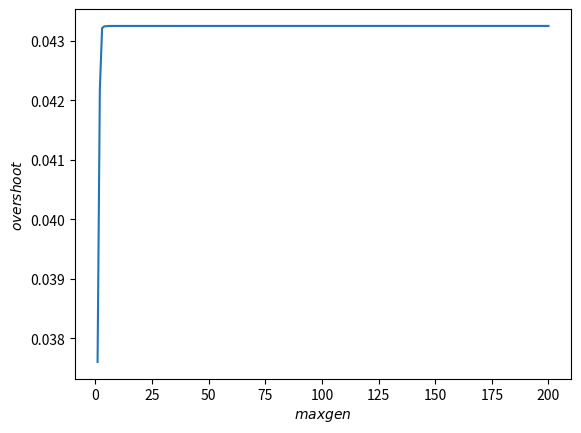
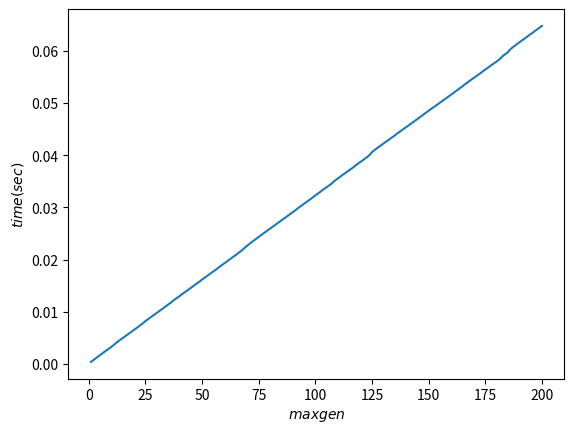

Generate these figures, in order, with matplotlib:
import math
from random import random
import numpy as np
import time
class Pso():
    def __init__(self,pN,dim,max_iter,func): 
        self.w = 0.5 #惯性因子
        self.c1 = 1.5 #自身认知因子
        self.c2 = 1.5 #社会任质因子
        self.pN = pN  #粒子数量
        self.maxv = 1 #最大速度
        self.dim = dim #维数
        self.max_iter = max_iter #迭代维数
        self.X = np.zeros((self.pN,self.dim)) #各维坐标，初值为全为0
        self.V = np.zeros((self.pN,self.dim)) #各维速度，初值为全为0
        self.pbest = np.zeros((self.pN,self.dim)) #粒子最优位置
        self.gbest = np.zeros((1,self.dim)) #全局最优位置
        self.p_bestfit = np.zeros(self.pN) #粒子最佳位置对应值
        self.fit = -1e15 #为求最大值，初始设为一足够小的值
        self.func = func #待求解函数
        
    #待求解函数
    def function(self,x):
        return self.func(x)

    #初始化粒子群
    def init_pop(self,):
        for i in range(self.pN):
            self.X[i] = np.random.uniform(0,4,[1,self.dim])
            self.V[i] = np.random.uniform(0,self.maxv,[1,self.dim])

            self.pbest[i] = self.X[i] #更新粒子最佳位置
            self.p_bestfit[i] = self.function(self.X[i]) #更新对应值
        for i in range(self.pN):
            if(self.p_bestfit[i] > self.fit):
                self.gbest = self.X[i]
                self.fit = self.p_bestfit[i]

    #开始迭代
    def update(self):
        fitness = []
        times = []
        st = time.perf_counter()
        for QAQ in range(self.max_iter): #迭代次数
            for i in range(self.pN):
                temp = self.function(self.X[i]) #获得该粒子位置的函数值
                if(temp > self.p_bestfit[i]):
                    self.p_bestfit[i] = temp
                    self.pbest[i] = self.X[i]
                    if(self.p_bestfit[i]>self.fit): #更新全局最优
                        self.fit = self.p_bestfit[i]
                        self.gbest = self.X[i]
            for i in range(self.pN):
                self.V[i] = min(self.w*self.V[i]+\
                            self.c1*random()*(self.pbest[i]-self.X[i])+\
                            self.c2*random()*(self.gbest-self.X[i]),self.maxv)
                
                self.X[i] = self.X[i] + self.V[i]

            fitness.append(self.fit-1)
            times.append(time.perf_counter()-st)
        
        return self.gbest,self.fit,fitness,times

                
                        
def count_func(x):
    k = 0.707 #阻尼比系数
    b = math.acos(k) #阻尼角
    wn = 1 #无阻尼振荡角频率
    c1 = math.sqrt(1-k**2)  
    wd = wn*c1 #阻尼振荡角频率
    ans = 1-math.exp(-k*wn*x)*math.sin(wd*x+b)/c1
    return ans

iternum = 200 #迭代数
pso = Pso(pN = 50,dim = 1,max_iter = iternum, func = count_func)
pso.init_pop()
x_best,fit_best,fitness,times= pso.update()

print("t={:.6f}  超调量{:.6}".format(x_best[0],fit_best-1))

import matplotlib.pyplot as plt

##下面是结果分析（画图）的代码
x = range(1,iternum+1)
plt.figure()
plt.plot(x,fitness)
plt.xlabel(r'$maxgen$')
plt.ylabel(r'$overshoot$')

plt.figure()
plt.plot(x,times)
plt.xlabel(r'$maxgen$')
plt.ylabel(r'$time(sec)$')
plt.show()

    








        
